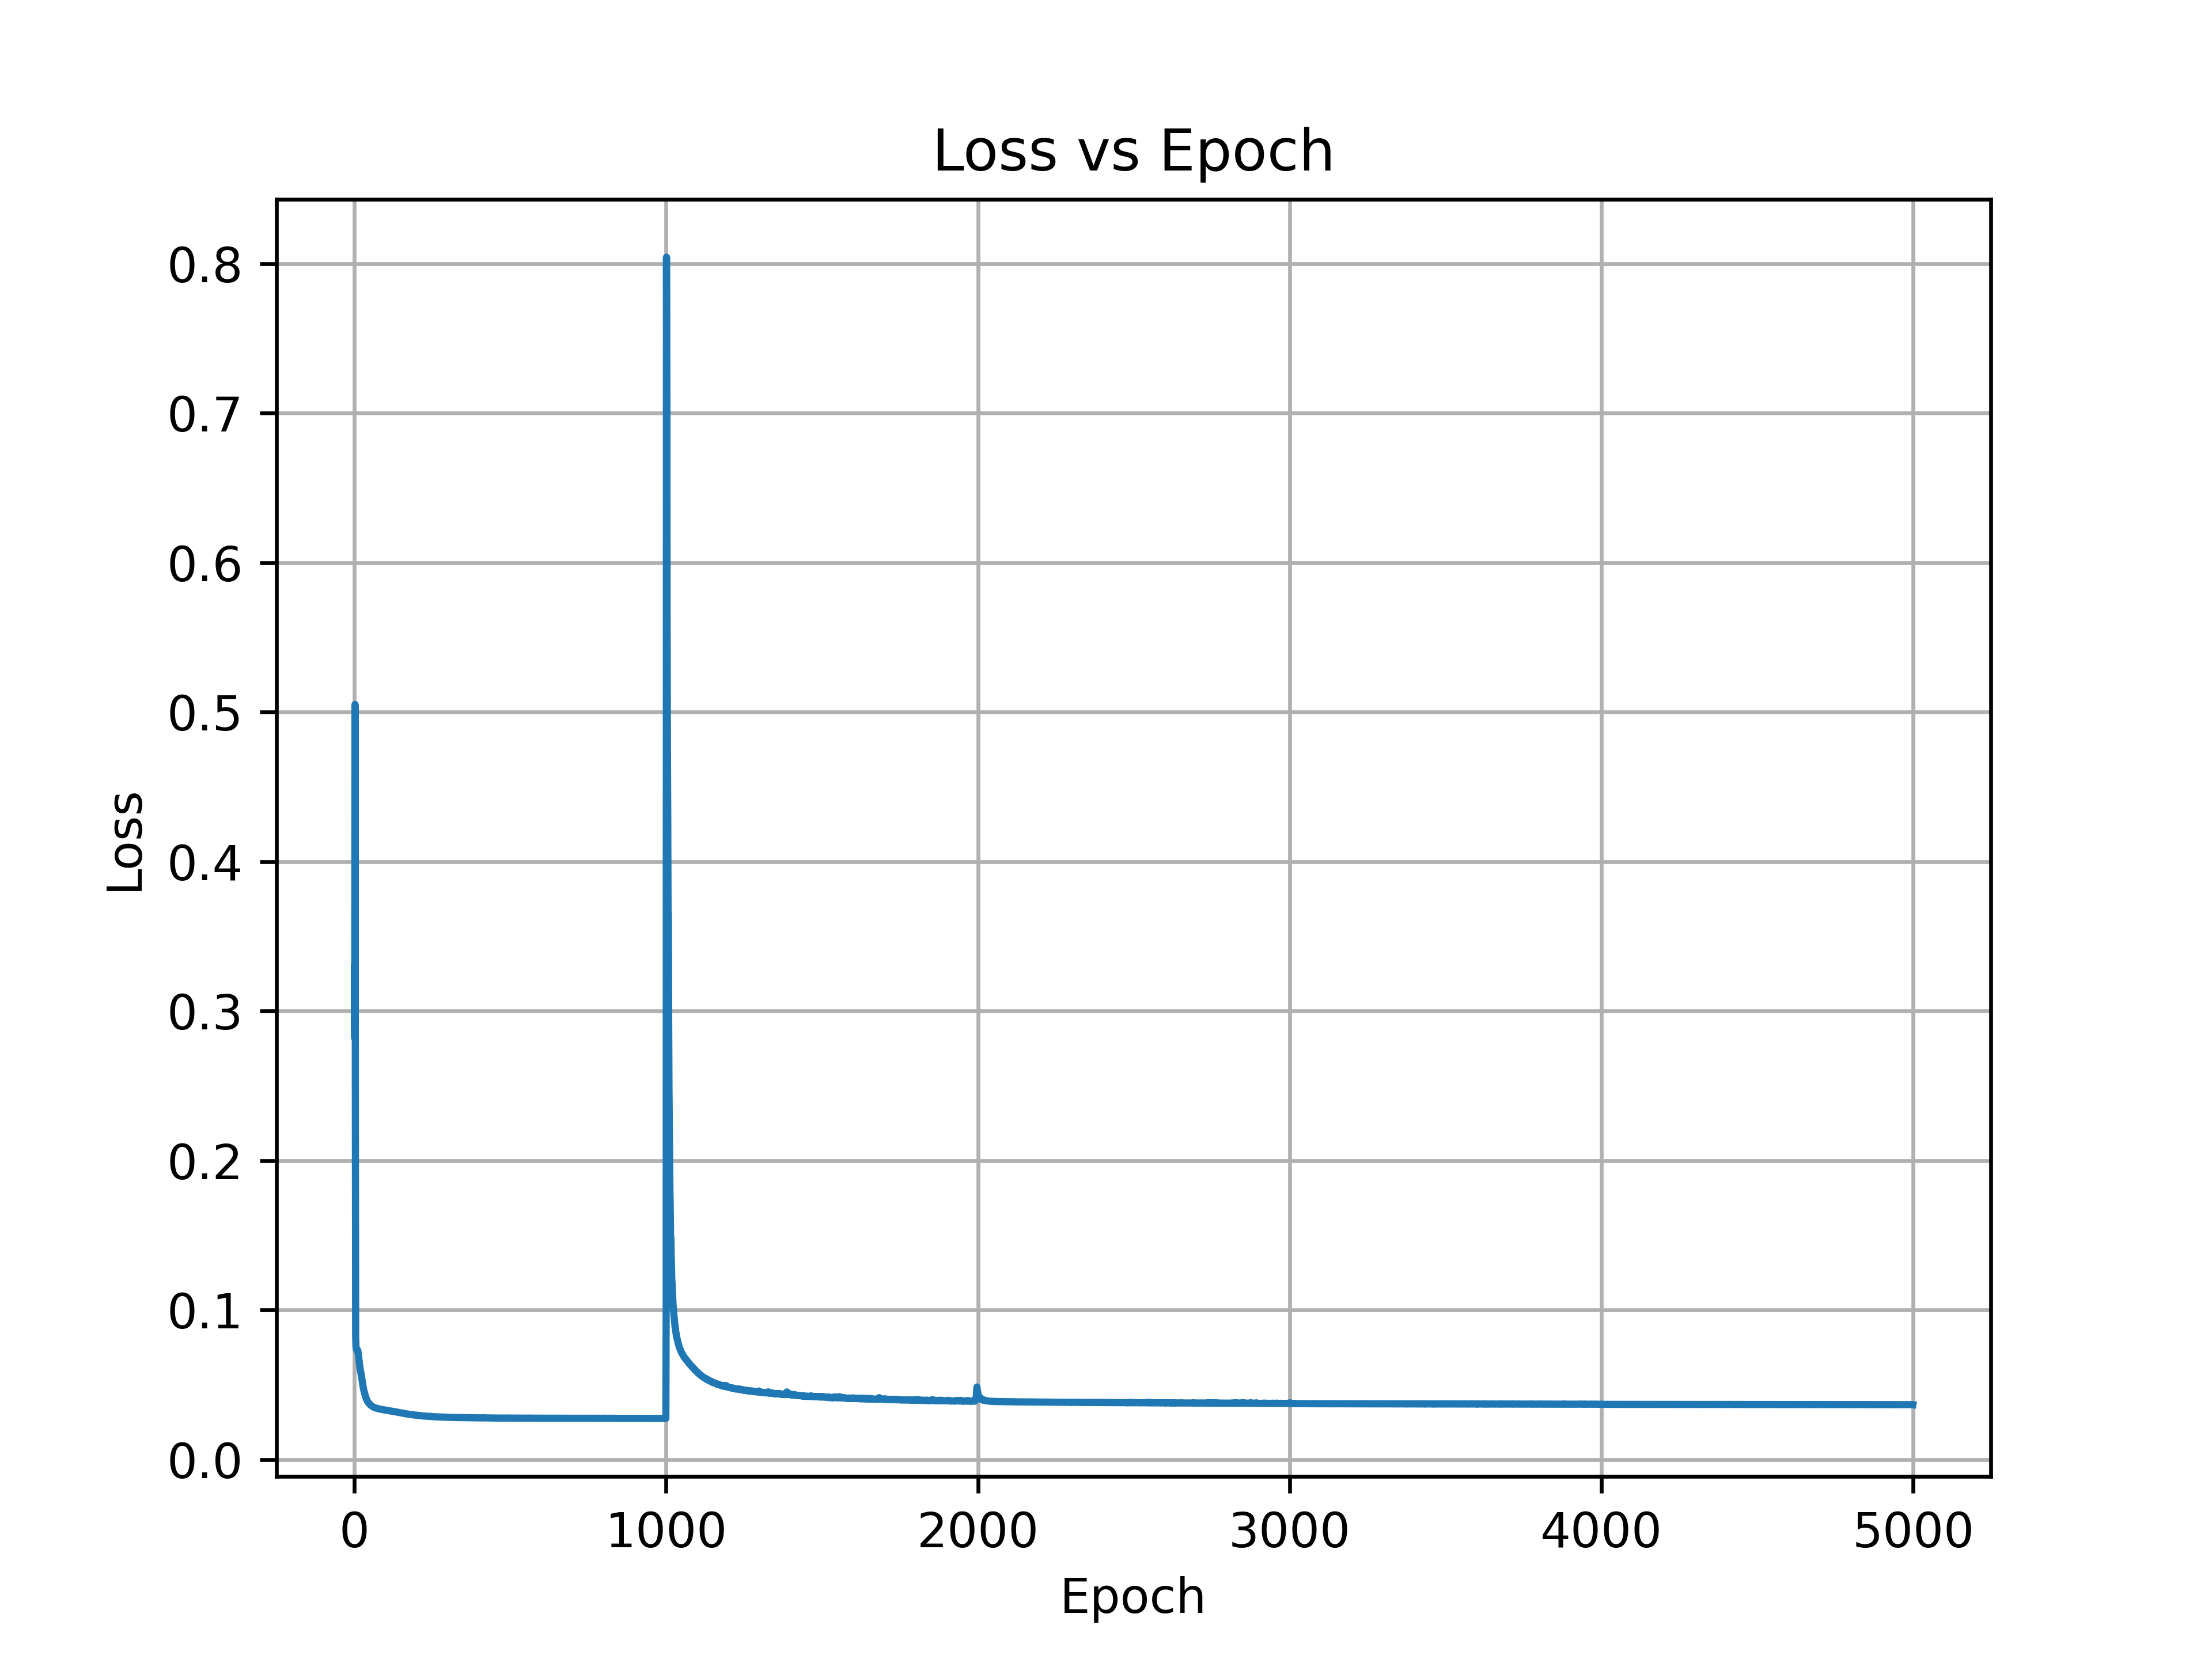

This chart was generated by the following Python code:

from __future__ import print_function
import matplotlib.pyplot as plt
import argparse
import os
import numpy as np
from networks.skip import skip
from networks.fcn import fcn
from networks.cnn import pair_downsampler
import cv2
import torch
import torch.optim
import glob
from skimage.io import imread
from skimage.io import imsave
import warnings
from tqdm import tqdm
from torch.optim.lr_scheduler import MultiStepLR
from utils.common_utils import *
from SSIM import SSIM
import time

parser = argparse.ArgumentParser()
parser.add_argument('--num_iter', type=int, default=5000, help='number of epochs of training')
parser.add_argument('--img_size', type=int, default=[256, 256], help='size of each image dimension')
parser.add_argument('--kernel_size', type=int, default=[21, 21], help='size of blur kernel [height, width]')
parser.add_argument('--data_path', type=str, default="datasets/levin/", help='path to blurry image')
parser.add_argument('--save_path', type=str, default="results/levin_original_loss/", help='path to save results')
parser.add_argument('--save_frequency', type=int, default=100, help='lfrequency to save results')
opt = parser.parse_args()
#print(opt)

torch.backends.cudnn.enabled = True
torch.backends.cudnn.benchmark =True
dtype = torch.cuda.FloatTensor

warnings.filterwarnings("ignore")

files_source = glob.glob(os.path.join(opt.data_path, '*.png'))
files_source.sort()
save_path = opt.save_path
os.makedirs(save_path, exist_ok=True)

def draw_loss(loss,step):
    epoch=np.arange(step)
    loss=np.array(loss)
    plt.plot(epoch, loss)
    plt.xlabel('Epoch')
    plt.ylabel('Loss')
    plt.title('Loss vs Epoch')
    plt.grid(True)
    plt.savefig('levin_original_loss.png',dpi=600)

# Losses
mse = torch.nn.MSELoss().type(dtype)
ssim = SSIM().type(dtype)

# loss函数由mse+lambda*TV改成mse+l_res+l_cons
def criterion(output, target, net_input_image, net_input_kernel, step, residual_on=False):
    loss_mse = mse(output, target)
    loss_ssim = 1-ssim(output, target)
    blurry1, blurry2 = pair_downsampler(net_input_image) # D_1(y), D_2(y) # torch.Size([1, 1, 135, 135]) 

    
    if residual_on:
        pred_1 = blurry1-net(blurry1) # 这里的f应该不是单独的cnn，而是整个去模糊网络? NO.
        pred_2 = blurry2-net(blurry2)
    else:
        pred_1 = net(blurry1)  # 直接学图片，先不学残差
        pred_2 = net(blurry2)
    
    '''
    # 问题出在blurry1与pred_1的大小不同，无法计算残差。cnn的输入输出尺度相同，但fcn x cnn并非如此， 需要resize图片（经计算不可能满足）
    
    out_x_1 = net(blurry1) # torch.Size([1, 1, 135, 135])
    out_x_2 = net(blurry2)
    out_k = net_kernel(net_input_kernel) # torch.Size([289])
    out_k_m = out_k.view(-1, 1, opt.kernel_size[0], opt.kernel_size[1]) # torch.Size([1, 1, 17, 17])
    pred_1 = nn.functional.conv2d(out_x_1, out_k_m, padding=0, bias=None)  # f_\theta(D_1(y)) # torch.Size([1, 1, 119, 119])
    pred_2 = nn.functional.conv2d(out_x_2, out_k_m, padding=0, bias=None)  # f_\theta(D_2(y))

    if residual_on: # 学残差
        pred_1=blurry1-pred_1 # D_1(y)-f_\theta(D_1(y))
        pred_2=blurry2-pred_2 # D_2(y)-f_\theta(D_2(y))
    '''

    loss_res = 1/2*(mse(blurry1, pred_2)+mse(blurry2, pred_1))

    
    if residual_on:
        blurry_deblurred = net_input_image - net(net_input_image)
    else:
        blurry_deblurred = net(net_input_image)  # 直接学图片，先不学残差
    deblurred_1, deblurred_2 = pair_downsampler(blurry_deblurred)
    
    '''
    deblur_x=net(net_input_image) # torch.Size([1, 1, 271, 271])
    deblurred=nn.functional.conv2d(deblur_x, out_k_m, padding=0, bias=None) # f_\theta(y) # torch.Size([1, 1, 255, 255])
    deblurred_1, deblurred_2= pair_downsampler(deblurred) # D_1(f_\theta(y)), D_2(f_\theta(y)) # torch.Size([1, 1, 127, 127])

    if residual_on: # 学残差
        deblurred=net_input_image-nn.functional.conv2d(deblur_x, out_k_m, padding=0, bias=None) # y-f_\theta(y) 
        deblur_1,deblur_2=pair_downsampler(deblurred) # D_1(y-f_\theta(y)), D_2(y-f_\theta(y)) 
        deblurred_1=blurry1-deblur_1
        deblurred_2=blurry2-deblur_2
    '''
    loss_cons = 1/2*(mse(pred_1, deblurred_1) + mse(pred_2, deblurred_2))

    if step < 1000:
        loss = loss_mse + loss_res + loss_cons
    else:
        loss = loss_ssim + loss_res + loss_cons

    return loss



# start #image
for f in files_source:
    time1=time.time()
    INPUT = 'noise'
    pad = 'reflection'
    LR = 0.01
    num_iter = opt.num_iter
    reg_noise_std = 0.001

    path_to_image = f
    imgname = os.path.basename(f)
    imgname = os.path.splitext(imgname)[0]

    if imgname.find('kernel1') != -1:
        opt.kernel_size = [17, 17]
    if imgname.find('kernel2') != -1:
        opt.kernel_size = [15, 15]
    if imgname.find('kernel3') != -1:
        opt.kernel_size = [13, 13]
    if imgname.find('kernel4') != -1:
        opt.kernel_size = [27, 27]
    if imgname.find('kernel5') != -1:
        opt.kernel_size = [11, 11]
    if imgname.find('kernel6') != -1:
        opt.kernel_size = [19, 19]
    if imgname.find('kernel7') != -1:
        opt.kernel_size = [21, 21]
    if imgname.find('kernel8') != -1:
        opt.kernel_size = [21, 21]

    _, imgs = get_image(path_to_image, -1) # load image and convert to np.
    y = np_to_torch(imgs).type(dtype)

    img_size = imgs.shape
    print(imgname)
    # ######################################################################
    padh, padw = opt.kernel_size[0]-1, opt.kernel_size[1]-1
    opt.img_size[0], opt.img_size[1] = img_size[1]+padh, img_size[2]+padw

    '''
    x_net:
    '''
    input_depth = 8

    net_input = get_noise(input_depth, INPUT, (opt.img_size[0], opt.img_size[1])).type(dtype)

    net = skip( input_depth, 1,
                num_channels_down = [128, 128, 128, 128, 128],
                num_channels_up   = [128, 128, 128, 128, 128],
                num_channels_skip = [16, 16, 16, 16, 16],
                upsample_mode='bilinear',
                need_sigmoid=True, need_bias=True, pad=pad, act_fun='LeakyReLU')

    net = net.type(dtype)

    '''
    k_net:
    '''
    n_k = 200
    net_input_kernel = get_noise(n_k, INPUT, (1, 1)).type(dtype)
    net_input_kernel.squeeze_()

    net_kernel = fcn(n_k, opt.kernel_size[0]*opt.kernel_size[1])
    net_kernel = net_kernel.type(dtype)

    # Losses
    mse = torch.nn.MSELoss().type(dtype)
    ssim = SSIM().type(dtype)

    # optimizer
    optimizer = torch.optim.Adam([{'params':net.parameters()},{'params':net_kernel.parameters(),'lr':1e-4}], lr=LR)
    scheduler = MultiStepLR(optimizer, milestones=[2000, 3000, 4000], gamma=0.5)  # learning rates

    # initilization inputs
    net_input_saved = net_input.detach().clone()
    net_input_kernel_saved = net_input_kernel.detach().clone()

    losses=[]

    ### start SelfDeblur
    for step in tqdm(range(num_iter)):

        # input regularization
        net_input = net_input_saved + reg_noise_std*torch.zeros(net_input_saved.shape).type_as(net_input_saved.data).normal_()

        # change the learning rate
        scheduler.step(step)
        optimizer.zero_grad()

        # get the network output
        out_x = net(net_input)
        out_k = net_kernel(net_input_kernel)
    
        out_k_m = out_k.view(-1,1,opt.kernel_size[0],opt.kernel_size[1])
        # print(out_k_m)
        out_y = nn.functional.conv2d(out_x, out_k_m, padding=0, bias=None)


        if step < 1000:
            total_loss = mse(out_y,y) 
        else:
            total_loss = 1-ssim(out_y, y) 

        # total_loss=criterion(out_y,y,net_input,net_input_kernel,step)
        losses.append(total_loss.item())
        total_loss.backward()
        optimizer.step()

        if (step+1) % opt.save_frequency == 0:
            #print('Iteration %05d' %(step+1))

            save_path = os.path.join(opt.save_path, '%s_x.png'%imgname)
            out_x_np = torch_to_np(out_x)
            out_x_np = out_x_np.squeeze()
            out_x_np = out_x_np[padh//2:padh//2+img_size[1], padw//2:padw//2+img_size[2]]
            out_x_np = np.uint8(out_x_np*255)
            imsave(save_path, out_x_np)

            save_path = os.path.join(opt.save_path, '%s_k.png'%imgname)
            out_k_np = torch_to_np(out_k_m)
            out_k_np = out_k_np.squeeze()
            out_k_np /= np.max(out_k_np)
            out_k_np = np.uint8(out_k_np*255)
            imsave(save_path, out_k_np)

            torch.save(net, os.path.join(opt.save_path, "%s_xnet.pth" % imgname))
            torch.save(net_kernel, os.path.join(opt.save_path, "%s_knet.pth" % imgname))

    time2=time.time()
    print(f'训练5000代耗时{time2-time1}s')
    draw_loss(losses, num_iter)
    break
